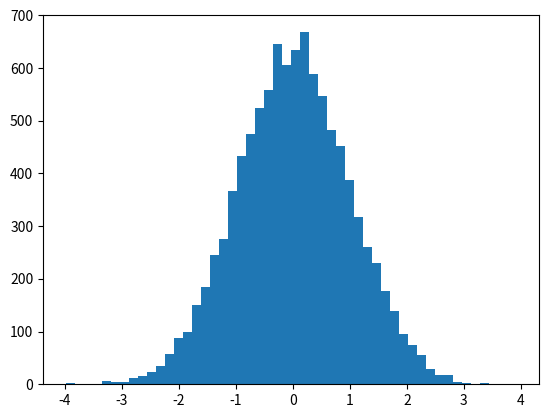

This chart was generated by the following Python code: (Note: this script raises an exception after producing the figure.)
# uncomment this line if you need to
#from __future__ import division # make division act like python3 even if 2.7

import numpy.random as npr
import numpy as np
from scipy.special import erf
import matplotlib.pyplot as plt

# notes: probability distribution, its integral, and its reverse lookup
#### next 3 lines are pseudo-code, do not uncomment but use for reference
#### p_g=exp((-1.*u**2)/(2.*sigma**2))/(sigma*sqrt(2.*3.14159))
#### intp_g=0.5+0.5*erf(u/sqrt(2.))
#### u_at_given_intp_g= ??? can't solve analytically, create lookup table

# choose nran random numbers in uniform interval 0-1
nran = 10000
xvals = npr.random(nran)

# the integral of uniform distribution p_u*dx (=1*dx) from 0 to x is just x
intp_uni = xvals # rename variable for clarity

# solve for u that gives the same integrated area under p_g
intp_g = intp_uni # rename variable for clarity
u = (np.array([range(0,10000)])-5000)/1000. 
int_u = 0.5+0.5*erf(u/np.sqrt(2.)) # fill in integral of p_g
uvals = 0.*intp_g # creating zero array of same size
for i in range(0,nran):
    diffs = abs(int_u-intp_g[i])
    uvals[i] = u[np.where(diffs == diffs.min())]

# make a histogram
n1, bins1, patches1 = plt.hist(uvals,bins=50,normed=1,histtype='stepfilled')
plt.setp(patches1,'facecolor','g','alpha',0.75)

#overplot expected Gaussian distribution on histogram
#must uncomment "import numpy as np" above to be able to use np.exp and np.sqrt
sigma = 1
gaussfunct = (1/(sigma*np.sqrt(2*np.pi)))*np.exp((-1)*(bins1**2/(2*sigma**2))) # fill in using equation
plt.plot(bins1,gaussfunct,'k--',linewidth=1.5)
